Run: headless pygame with SDL's dummy video driver; simulated clock (each Clock.tick advances the game by its frame time, no real sleeping); random seed 0; keys injected as events and as key.get_pressed() state; no mouse input.
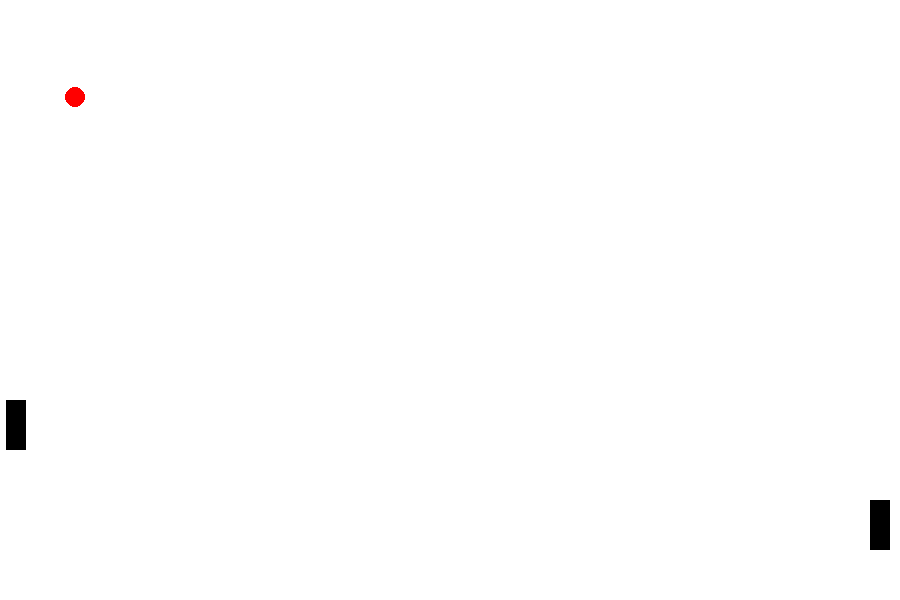
Frame 1 of 4 · flips 1–60 · no input
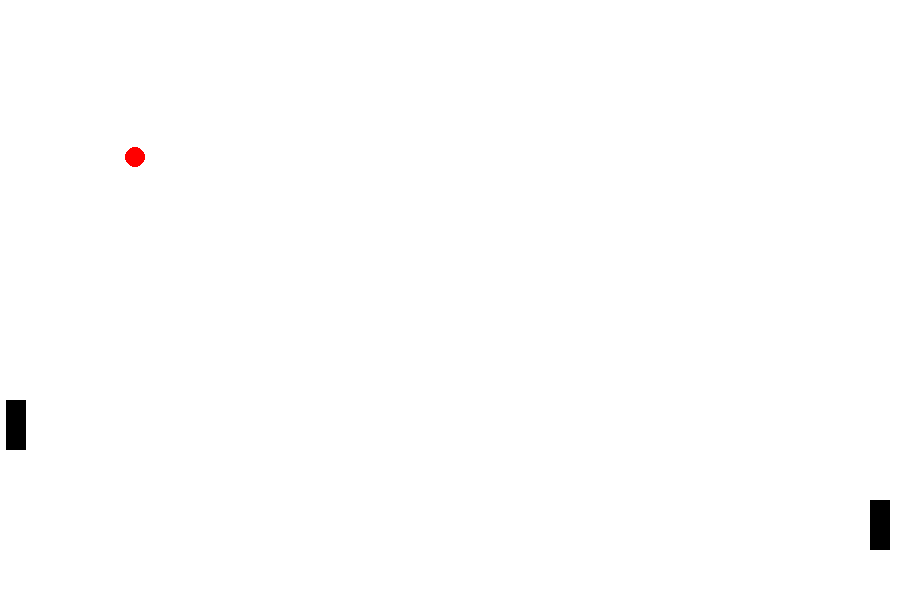
Frame 2 of 4 · flips 61–180 · tapped SPACE, RETURN · held RIGHT (→), D
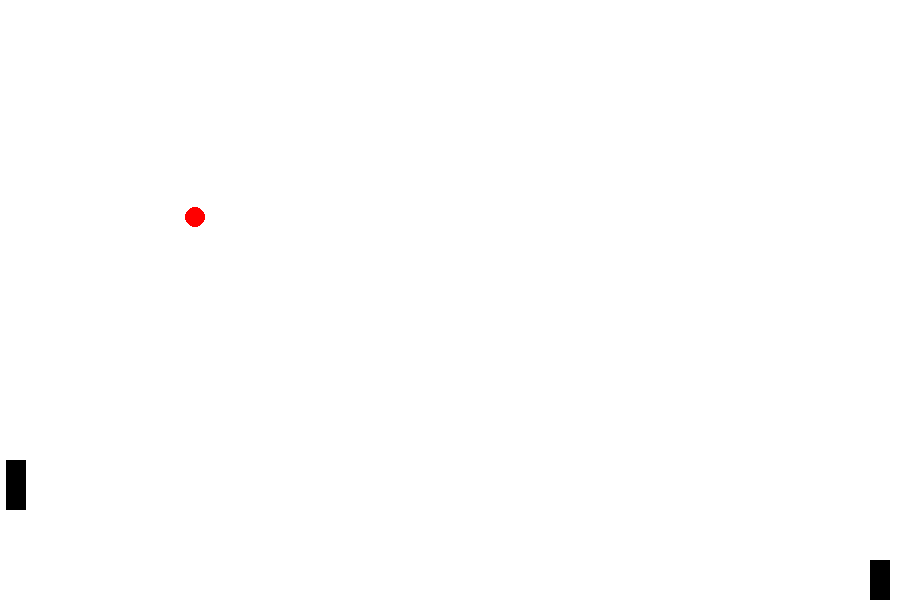
Frame 3 of 4 · flips 181–300 · held DOWN (↓), S
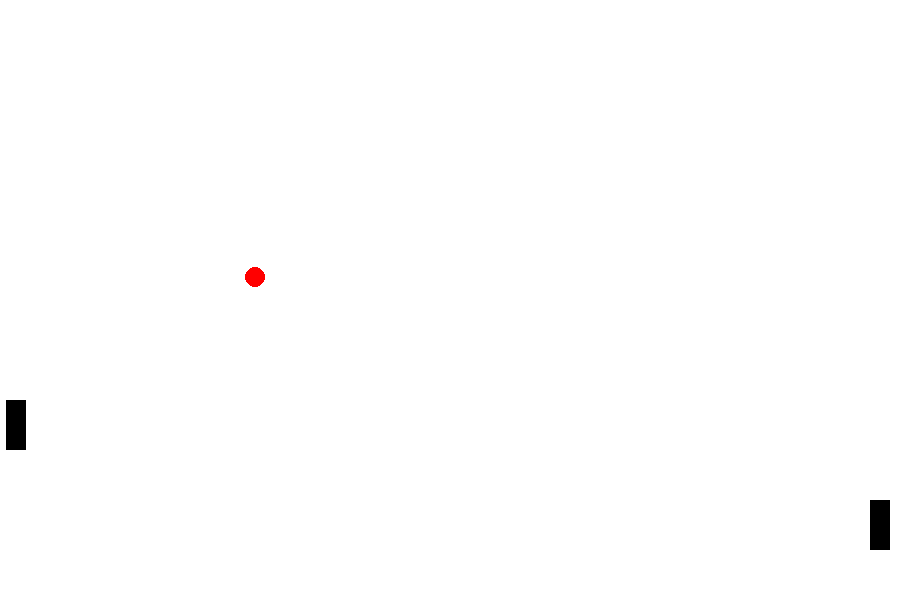
Frame 4 of 4 · flips 301–420 · held LEFT (←), A, UP (↑), W

The pygame program that drew these frames:

import pygame
pygame.init()
screen=pygame.display.set_mode((900,600))
exit_game=False
pad1x=6
pad1y=400
pad2x=870
pad2y=500
pad1v=0
pad2v=0
ballxv=1/2
ballyv=1/2
ballx=45
bally=67
while not exit_game:
    for event in pygame.event.get():
        if event.type==pygame.QUIT:
            exit_game=True
        if event.type==pygame.KEYDOWN:
            if event.key==pygame.K_DOWN:
                pad2v=1/2
            if event.key==pygame.K_UP:
                pad2v=-1/2
            if event.key==pygame.K_s:
                pad1v=1/2
            if event.key==pygame.K_w:
                pad1v=-1/2
        if event.type==pygame.KEYUP:
            if event.key==pygame.K_DOWN:
                pad2v=0
            if event.key==pygame.K_UP:
                pad2v=0
            if event.key==pygame.K_s:
                pad1v=0
            if event.key==pygame.K_w:
                pad1v=0
    if ballx>600:
        ballxv=1/2
        ballyv=-1/2
    if abs(pad2x-ballx)<60 and abs(pad2y-bally)<60:
        ballxv=-1/2
        ballyv=-1/2 
    if ballx<0:
        ballxv=-1/2
        ballyv=1/2
    # if ballx>600 or ballx<0:
    #     print("Goal")
    #     ballx=45
    #     bally=67       
    pad1y=pad1y+pad1v
    pad2y=pad2y+pad2v    
    ballx=ballx+ballxv
    bally=bally+ballyv        
    screen.fill((255,255,255))
    pad1=pygame.draw.rect(screen,(0,0,0),[pad1x,pad1y,20,50])
    pad2=pygame.draw.rect(screen,(0,0,0),[pad2x,pad2y,20,50])
    ball=pygame.draw.circle(screen,(255,0,0),[ballx,bally],10)
    pygame.display.update()
pygame.quit()
quit()
